Run: headless pygame with SDL's dummy video driver; simulated clock (each Clock.tick advances the game by its frame time, no real sleeping); random seed 0; keys injected as events and as key.get_pressed() state; no mouse input.
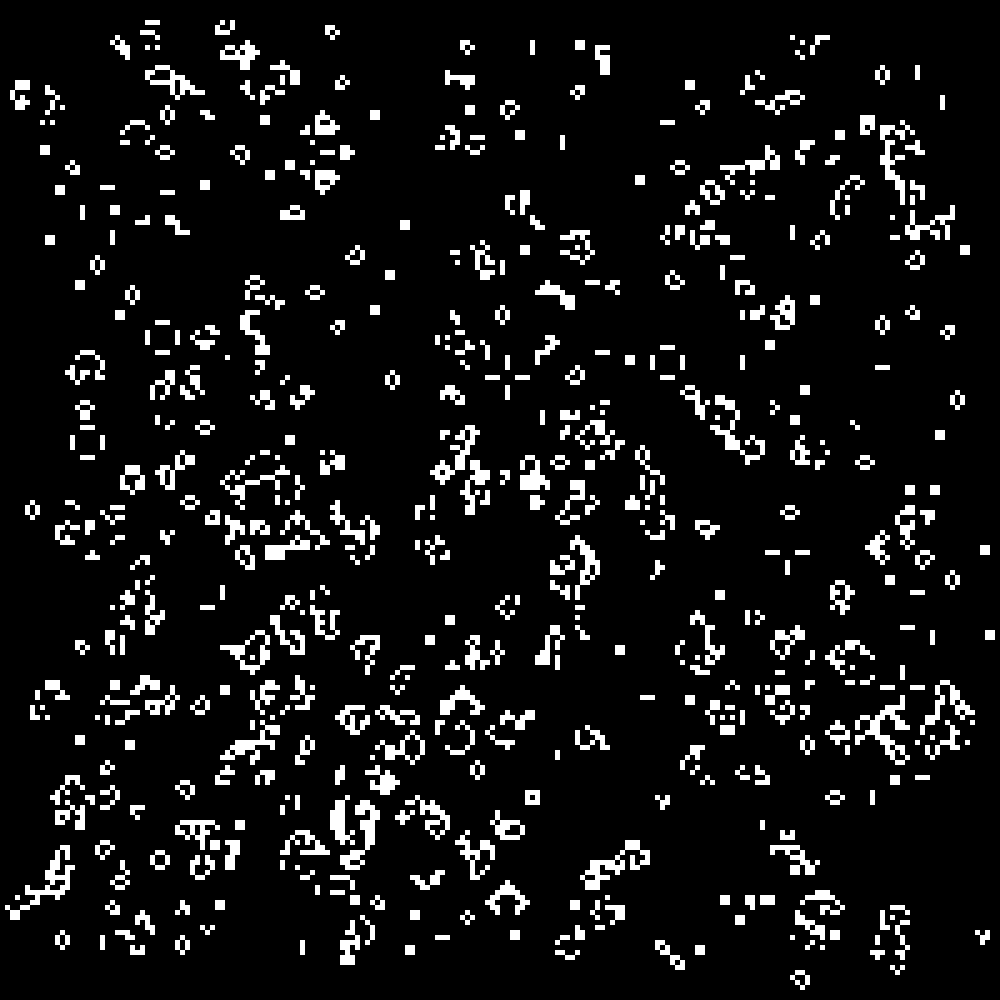
Frame 1 of 4 · flips 1–60 · no input
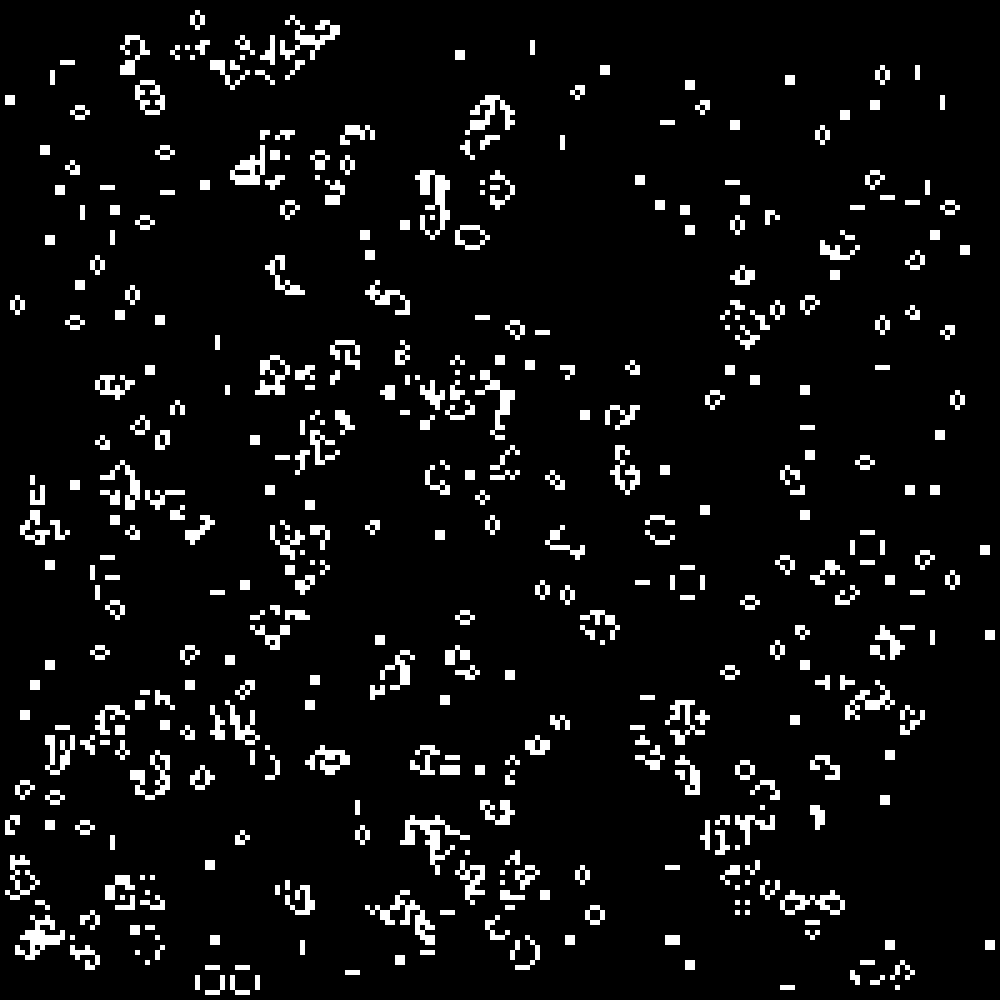
Frame 2 of 4 · flips 61–180 · tapped SPACE, RETURN · held RIGHT (→), D
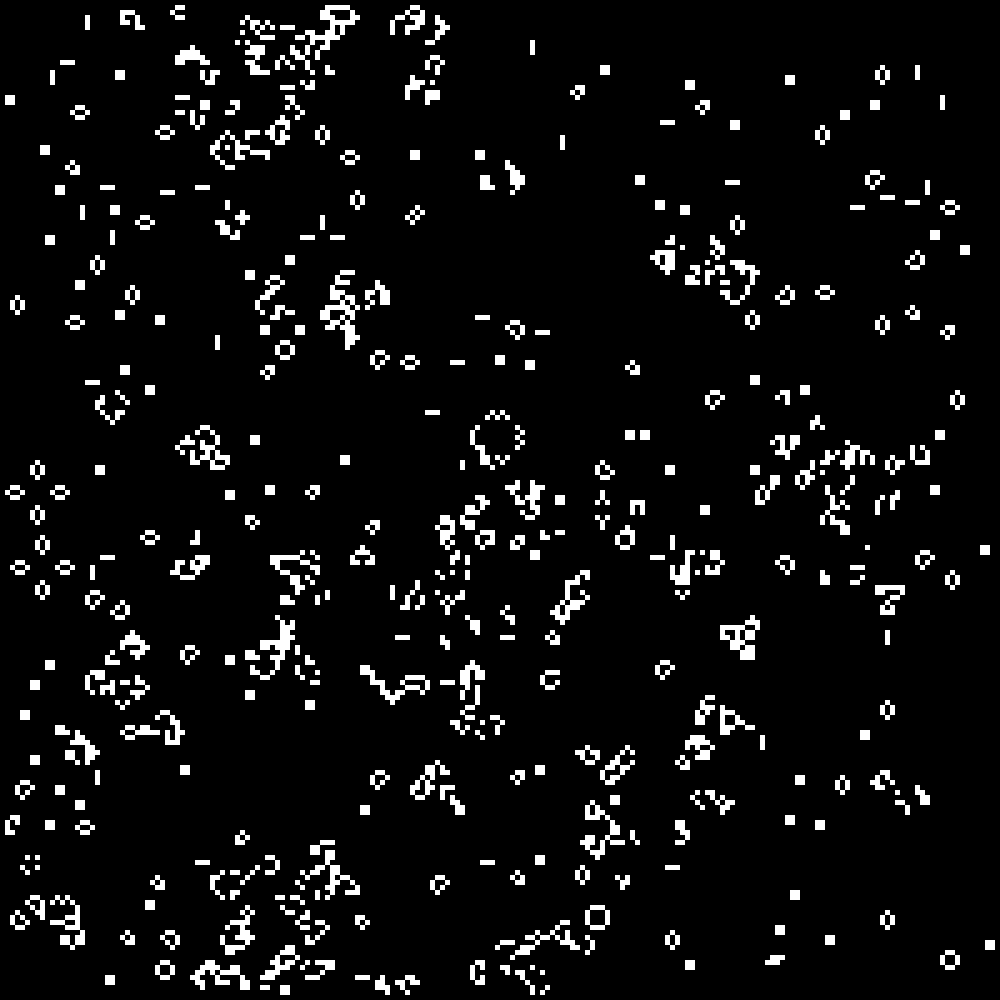
Frame 3 of 4 · flips 181–300 · held DOWN (↓), S
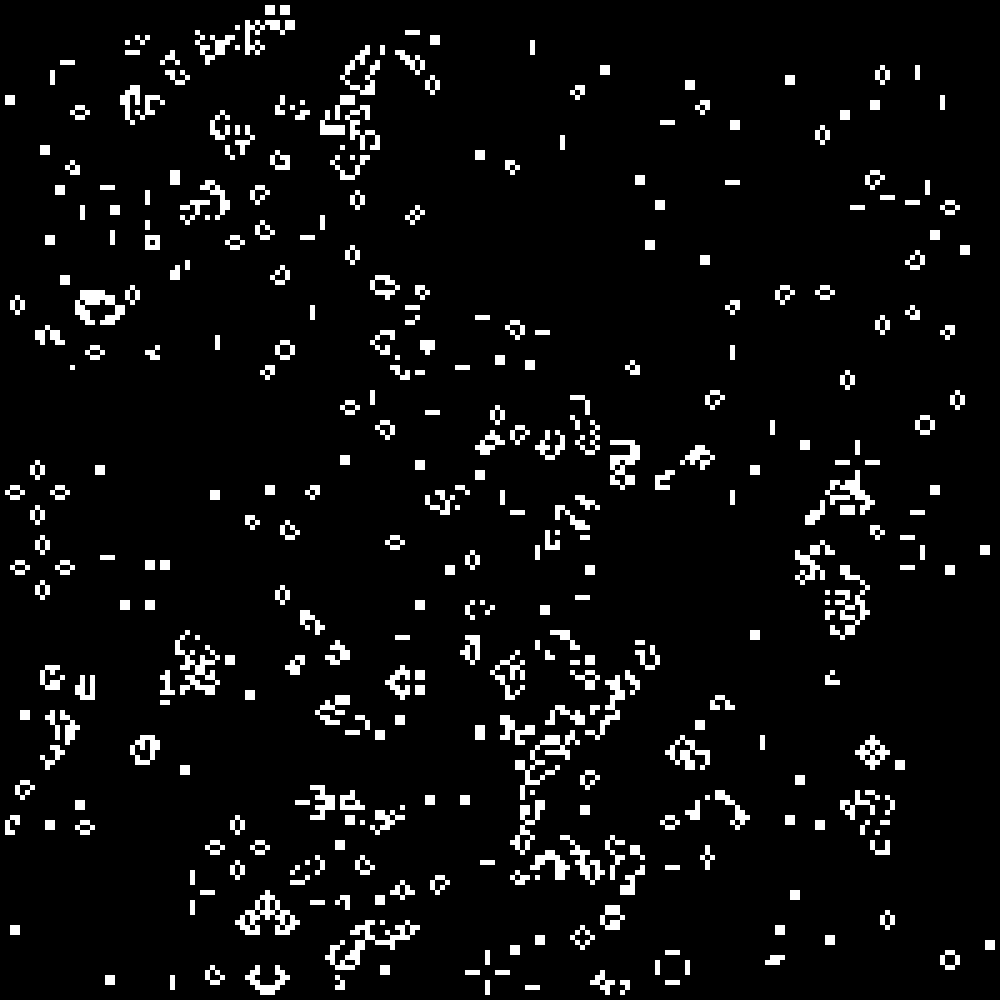
Frame 4 of 4 · flips 301–420 · held LEFT (←), A, UP (↑), W

The pygame program that drew these frames:

import random


def proris(li):
    for i in range(0, 200):
        for j in range(0, 200):
            if li[i][j]:
                pygame.draw.rect(sc, (255, 255, 255), (i*5, j*5, 5, 5))


def cnt(li, n, m):
    k = 0
    if li[n+1][m+1]:
        k += 1
    if li[n-1][m-1]:
        k += 1
    if li[n+1][m-1]:
        k += 1
    if li[n-1][m+1]:
        k += 1
    if li[n+1][m]:
        k += 1
    if li[n][m+1]:
        k += 1
    if li[n-1][m]:
        k += 1
    if li[n][m-1]:
        k += 1

    return k


def opr(li, x, y):
    if li[x][y] == 1:
        if 1 < cnt(li, x, y) < 4:
            return 1
        else: return 0
    else:
        if 2 < cnt(li, x, y) < 4:
            return 1
        else: return 0



def obr(li):
    li1 = []
    for _ in range(200):
        li1.append([0] * 200)

    for i in range(1, 199):
        for j in range(1, 199):
            li1[i][j] = opr(li, i, j)

    return li1



import pygame
pygame.init()


BLACK = (0, 0, 0)
FPS = 5
fl = True


sc = pygame.display.set_mode((1000, 1000))
clock = pygame.time.Clock()


li = []
for _ in range(200):
    li.append([0]* 200)

s = []
for _ in range(10000):
    aa = random.randint(10, 190)
    bb = random.randint(10, 190)
    ss = str(aa) + ' ' + str(bb)
    s.append(ss)

#s = ['50 47', '50 50', '51 51 ', '46 46', '46 47', '43 43', '43 42', '43 41', '43 40', '44 44', '45 45', '49 51', '46 46', '44 44', '43 43', '43 44', '42 45', '42 43', '45 46', '46 45', '50 46', '51 48', '50 48', '49 48', '48 47', '47 47', '47 46', '48 46']
for a in s:
    b, c = map(int, a.split())
    li[b][c] = 1

while fl:
    clock.tick(FPS)

    for event in pygame.event.get():
        if event.type == pygame.QUIT:
            fl = False

    sc.fill(BLACK)
    li = obr(li).copy()
    proris(li)

    pygame.display.flip()



pygame.quit()
